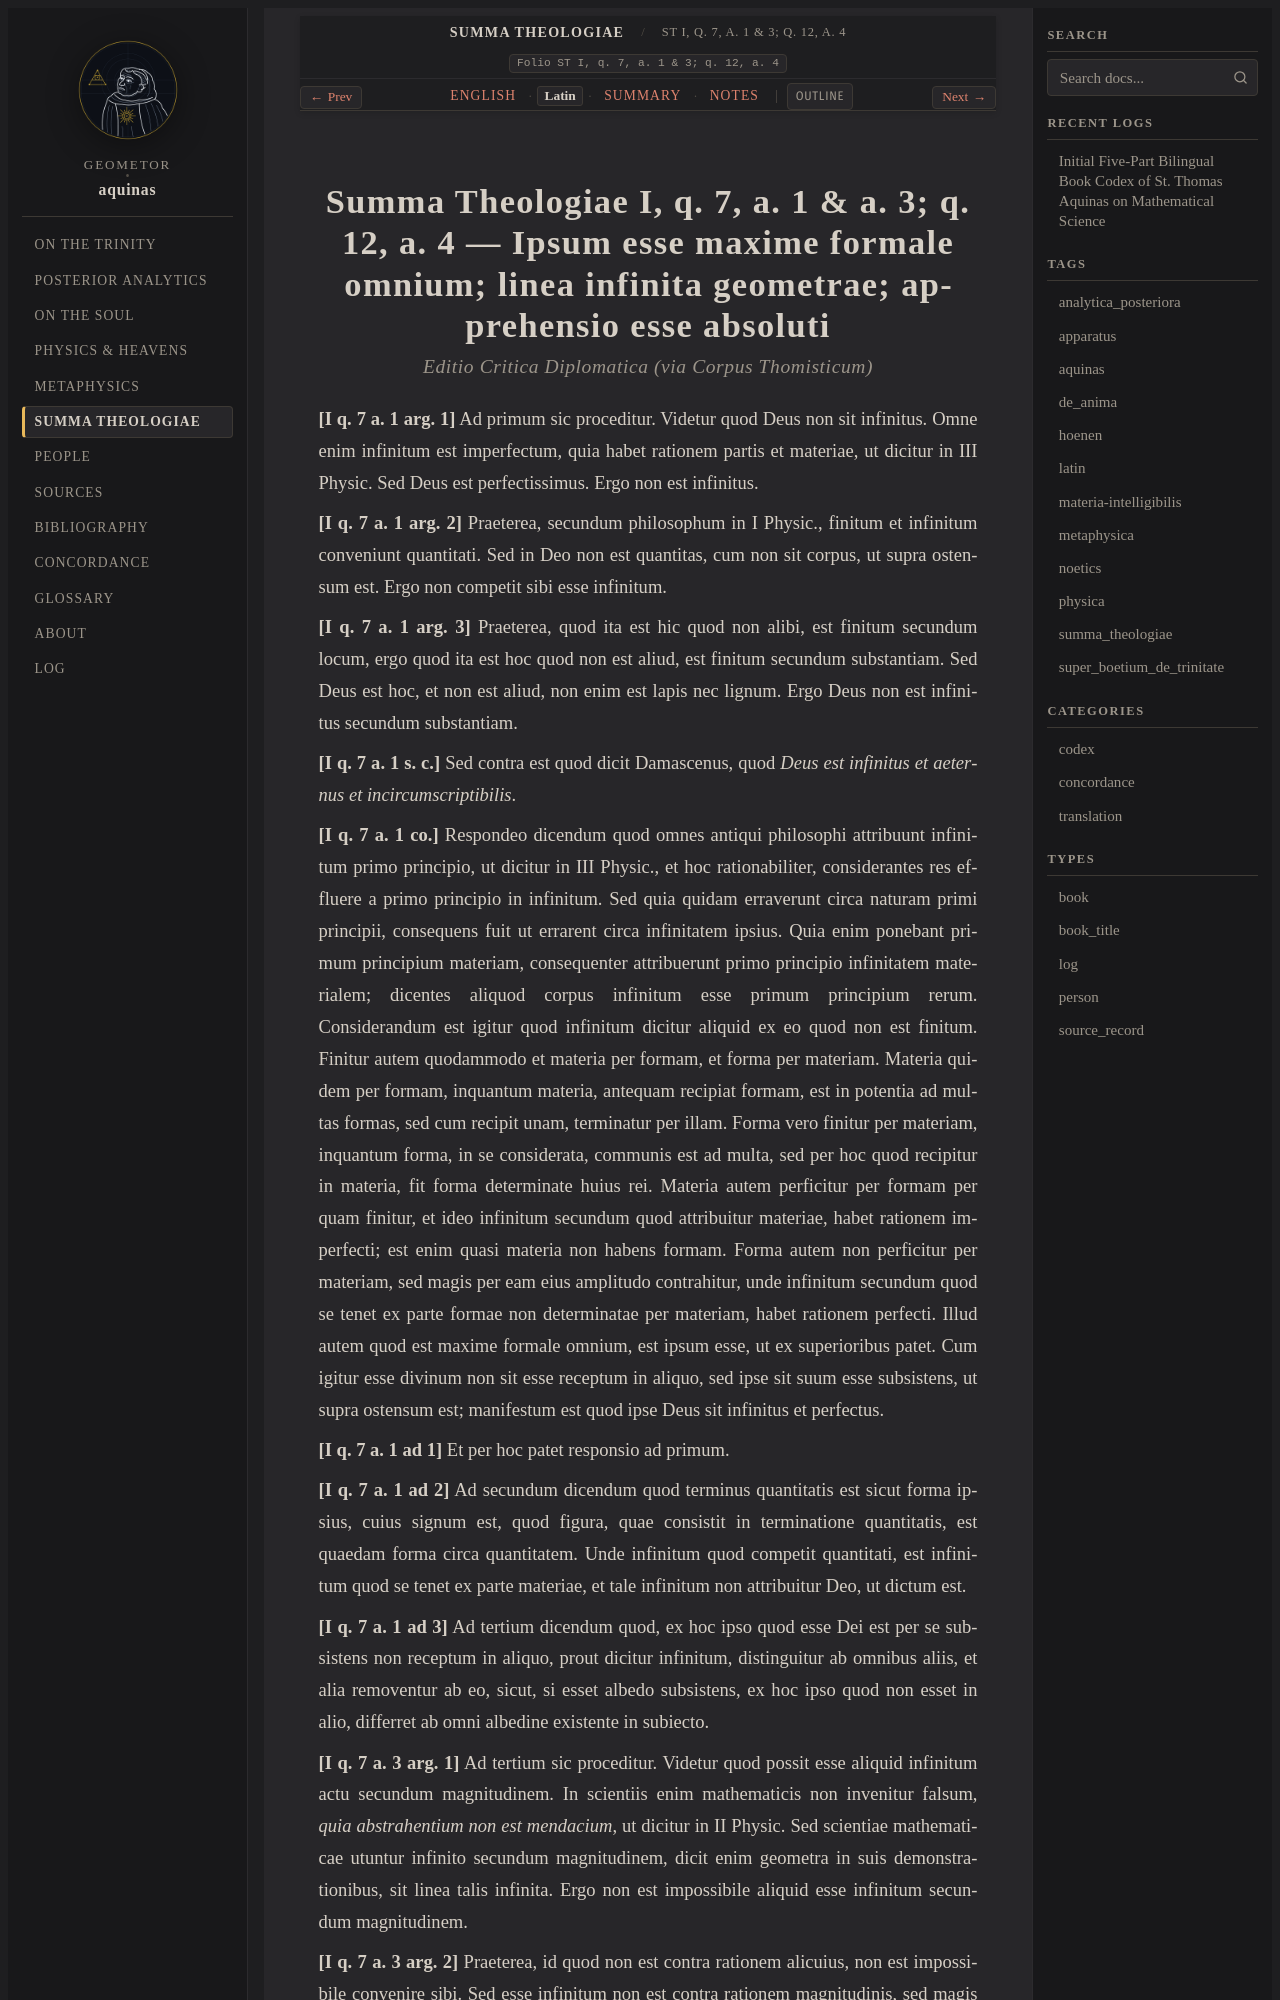

repository: geometor/aquinas · page: summa_theologiae/art_01/la.html · generator: sphinx

:order: 1
:canonical_id: ST I, q. 7, a. 1 & 3; q. 12, a. 4
:folio: ST I, q. 7, a. 1 & 3; q. 12, a. 4
:title: Ipsum esse maxime formale omnium; linea infinita geometrae; apprehensio esse absoluti
:tracks: English: index | Latin: la | Summary: summary | Notes: notes

.. _summa_theologiae-art_01-la:
.. _summa_theologiae-s6-la:
.. _pars-5-s6-la:
